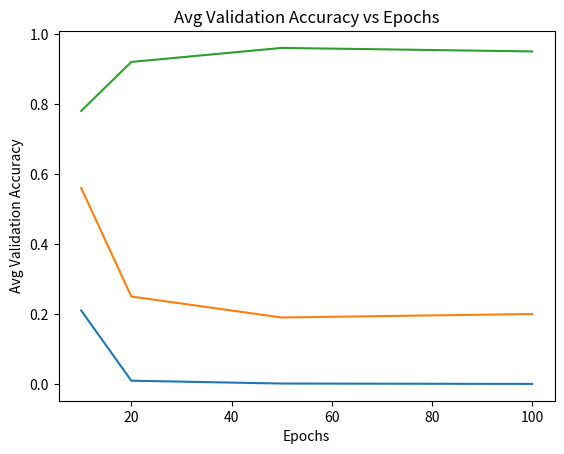

Reproduce this figure in Python.
"""
Matplotlib charts.

[redacted]
"""

import matplotlib.pyplot as plt
epochs = [10, 20, 50, 100]
training_cost = [0.21, 0.0095, 0.0014, 0.00030]
validation_cost = [0.56, 0.25, 0.19, 0.20]
avg_validation_accuracy = [0.78, 0.92, 0.96, 0.95]

plt.plot(epochs, training_cost)
plt.title('Training Cost vs Epochs')
plt.xlabel('Epochs')
plt.ylabel('Training Cost')
plt.show()

plt.plot(epochs, validation_cost)
plt.title('Validation Cost vs Epochs')
plt.xlabel('Epochs')
plt.ylabel('Validation Cost')
plt.show()

plt.plot(epochs, avg_validation_accuracy)
plt.title('Avg Validation Accuracy vs Epochs')
plt.xlabel('Epochs')
plt.ylabel('Avg Validation Accuracy')
plt.show()
